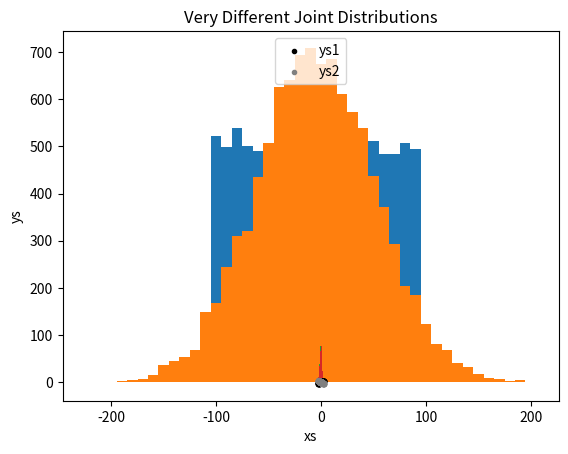
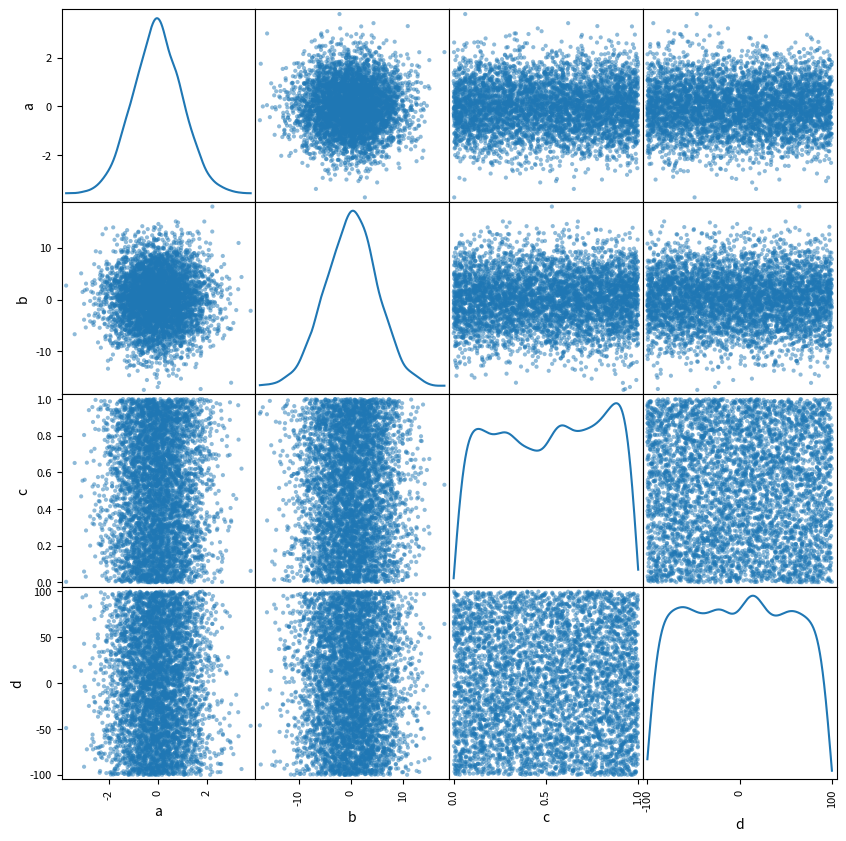

These charts were generated, in order, by the following Python code:
#!/usr/bin/env python
# coding: utf-8

# # Working with Data

# After you’ve identified the questions you’re trying to answer and have gotten your hands on some data, you might be tempted to dive in and immediately start building models and getting answers. But you should resist this urge. Your first step should be to explore your data.

# ## Exploring One-Dimensional Data

# The simplest case is when you have a one-dimensional dataset, which is just a collection of numbers. For example, these could be
# - the daily average number of minutes each user spends on your site
# - the number of times each of a collection of data science tutorial videos was watched
# - the number of pages of each of the data science books in your data science library.
# 
# An obvious first step is to compute a few summary statistics. You’d like to know how many data points you have, the smallest, the largest, the mean, and the standard deviation.
# 
# But even these don’t necessarily give you a great understanding. A good next step is to create a histogram, in which you group your data into discrete buckets and count how many points fall into each bucket:

# In[ ]:


from typing import List, Dict
from collections import Counter
import math

import matplotlib.pyplot as plt

def bucketize(point: float, bucket_size: float) -> float:
    """Floor the point to the next lower multiple of bucket_size"""
    return bucket_size * math.floor(point / bucket_size)

def make_histogram(points: List[float], bucket_size: float) -> Dict[float, int]:
    """Buckets the points and counts how many in each bucket"""
    return Counter(bucketize(point, bucket_size) for point in points)

def plot_histogram(points: List[float], bucket_size: float, title: str = ""):
    histogram = make_histogram(points, bucket_size)
    plt.bar(histogram.keys(), histogram.values(), width=bucket_size)
    plt.title(title)
    plt.show()


# For example, consider the two following sets of data that we randomly generate:

# In[ ]:


from statistics import mean, stdev
import numpy as np

np.random.seed(0)

# uniform between -100 and 100
uniform_data = np.random.uniform(-100, 100, 10000)

# normal distribution with mean 0, standard deviation 57
normal_data = np.random.randn(10000) * 57

print(f"mean of uniform data = {mean(uniform_data)}")
print(f"stdev of uniform data = {stdev(uniform_data)}")
print(f"mean of normal data = {mean(normal_data)}")
print(f"stdev of normal data = {stdev(normal_data)}")


# Both have means close to 0 and standard deviations close to 57. However, they have very different distributions.
# 
# Note: a statistical distribution, in simply terms, is a function that shows all the possible values (or intervals) of the data and tells you how often each value occurs.

# In[ ]:


plot_histogram(uniform_data, 10, "Uniform Histogram")


# In[ ]:


plot_histogram(normal_data, 10, "Normal Histogram")


# In this case the two distributions have a pretty different max and min, but even knowing that wouldn’t have been sufficient to understand how they differed.

# ## Two Dimensions

# Now imagine you have a dataset with two dimensions. Maybe in addition to daily minutes spent on the social network you have years of data science experience. Of course you’d want to understand each dimension individually. But you probably also want to scatter the data.
# 
# For example, consider another fake dataset:

# In[ ]:


np.random.seed(0)

xs =  np.random.randn(1000)
ys1 = xs  + np.random.randn(1000) / 2
ys2 = -xs + np.random.randn(1000) / 2


# If you were to run plot_histogram on `ys1` and `ys2`, you’d get similar-looking plots (indeed, both are normally distributed with the same mean and standard deviation).

# In[ ]:


plot_histogram(ys1, 0.2, "ys1 Histogram")


# In[ ]:


plot_histogram(ys2, 0.2, "ys1 Histogram")


# But each has a very different joint distribution with `xs`

# In[ ]:


plt.scatter(xs, ys1, marker='.', color='black', label='ys1')
plt.scatter(xs, ys2, marker='.', color='gray',  label='ys2')
plt.xlabel('xs')
plt.ylabel('ys')
plt.legend(loc=9)
plt.title("Very Different Joint Distributions")
plt.show()


# This difference would also be apparent if you looked at the correlations:

# In[ ]:


from scipy.stats import pearsonr

print(f"corr b/w x and ys1 = {pearsonr(xs, ys1)[0]}") # about 0.9
print(f"corr b/w x and ys2 = {pearsonr(xs, ys2)[0]}") # about -0.9


# ## Many Dimensions

# With many dimensions, you’d like to know how all the dimensions relate to one another. A simple approach is to look at the *correlation matrix*, in which the entry in row *i* and column *j* is the correlation between the *i*th dimension and the *j*th dimension of the data:

# In[ ]:


Vector = List[float]
Matrix = List[List[float]]

def correlation_matrix(data: List[Vector]) -> Matrix:
    """
    Returns the len(data) x len(data) matrix whose (i, j)-th entry
    is the correlation between data[i] and data[j]
    """
    def correlation_ij(i: int, j: int) -> float:
        return pearsonr(data[i], data[j])[0]

    return [[correlation_ij(i, j)
             for j in range(len(data))]
             for i in range(len(data))]


# In[ ]:


vectors = [xs, ys1, ys2]

corr_mat = correlation_matrix(vectors)

for i in range(len(corr_mat)):
    print(corr_mat[i])


# A more visual approach (if you don’t have too many dimensions) is to make a scatterplot matrix showing all the pairwise scatterplots.

# In[ ]:


import pandas as pd
from pandas.plotting import scatter_matrix

# create a 1000 x 4 dataframe whose values are randomly drawn from the standard normal distribution
a = np.random.randn(5000)
b = -np.random.randn(5000) * 5
c = np.random.uniform(size = 5000)
d = np.random.uniform(-100, 100, size = 5000)

df = pd.DataFrame(data = np.column_stack((a, b, c, d)), columns=['a', 'b', 'c', 'd'])

# diagnoal can also use "hist" to show a histogram instead of doing kernel density estimation ("kde")
scatter_matrix(df, figsize=(10, 10), diagonal='kde');

